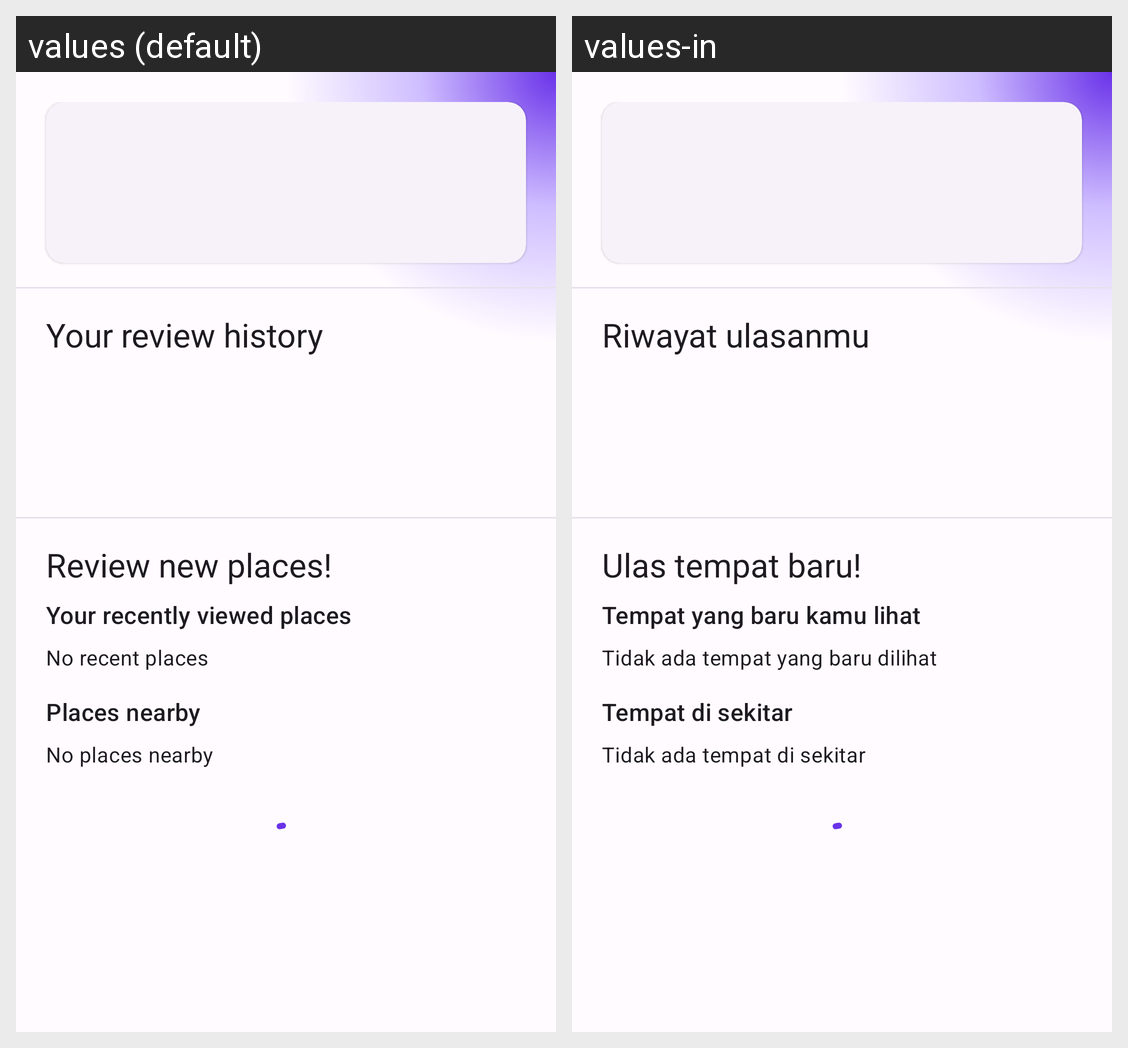

This grid shows one Android layout under two languages. Give, for every string resource on the screen, its name, the default text and each shown locale's text.
Android screen res/layout/fragment_contribution.xml rendered under 2 locales, left to right: values (default), values-in. Device: Nexus 5 (rendered at 1080×1920; each locale shown at half size, 540×960, under a caption strip naming it); theme Theme.Gemastik15.
Strings drawn on this screen, with the default value and each locale's value (text and hints the layout hard-codes, and strings that could not be matched under every locale, appear in the picture but are not listed):

review_history_title
  values: Your review history
  values-in: Riwayat ulasanmu

review_recommendation_title
  values: Review new places!
  values-in: Ulas tempat baru!

recently_viewed
  values: Your recently viewed places
  values-in: Tempat yang baru kamu lihat

empty_recent
  values: No recent places
  values-in: Tidak ada tempat yang baru dilihat

nearby_title
  values: Places nearby
  values-in: Tempat di sekitar

no_nearby
  values: No places nearby
  values-in: Tidak ada tempat di sekitar
